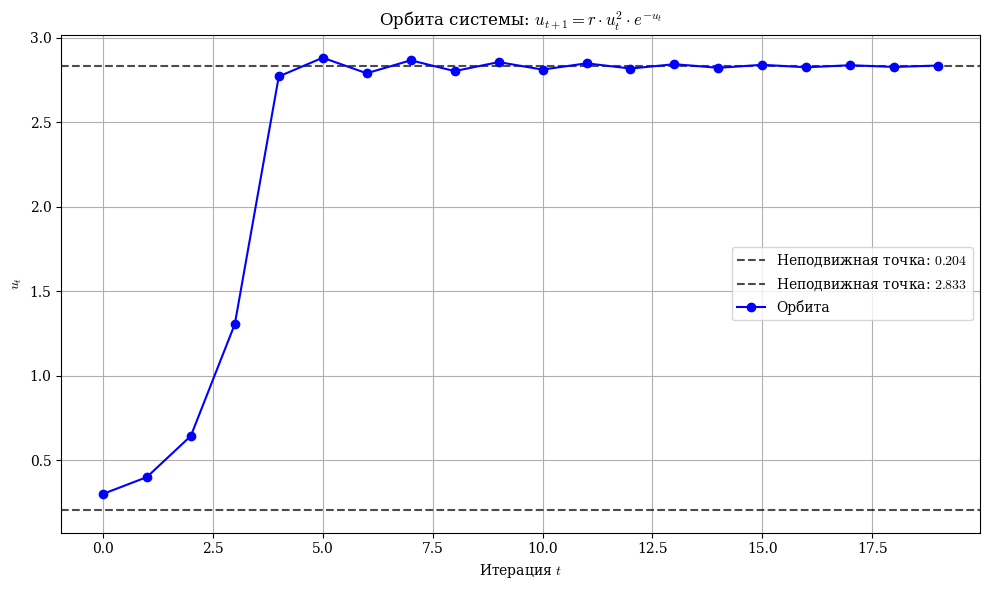

Write Python code to recreate this figure.
import numpy as np
import matplotlib.pyplot as plt

plt.rcParams['mathtext.fontset'] = 'cm'
plt.rcParams['font.family'] = 'serif'

def f(u, r):
    return r * u**2 * np.exp(-u)

# Parameters
r = 6
u0 = 0.3
num_iterations = 20

# Generate orbit
orbit = [u0]
for _ in range(num_iterations - 1):
    u_next = f(orbit[-1], r)
    orbit.append(u_next)

# Find fixed points
from scipy.optimize import fsolve
def fixed_point_equation(u, r):
    return 1 - r * u * np.exp(-u)

fixed_points = [0]  # u=0 is always a fixed point
for guess in [0.5, 1.0, 2.0]:
    try:
        fp = fsolve(fixed_point_equation, guess, args=(r,))[0]
        if fp > 0 and abs(fixed_point_equation(fp, r)) < 0.001:
            # Check if unique
            is_unique = True
            for existing in fixed_points:
                if abs(fp - existing) < 0.01:
                    is_unique = False
                    break
            if is_unique:
                fixed_points.append(fp)
    except:
        pass

# Plotting
plt.figure(figsize=(10, 6))
for fp in fixed_points:
    if fp > 0:
        plt.axhline(y=fp, linestyle='--', color='black', alpha=0.7,
                   label=rf'Неподвижная точка: ${fp:.3f}$')

plt.plot(orbit, marker='o', linestyle='-', color='blue', label='Орбита')
plt.xlabel(r'Итерация $t$')
plt.ylabel(r'$u_t$')
plt.title(r'Орбита системы: $u_{t+1} = r \cdot u_t^2 \cdot e^{-u_t}$')
plt.grid(True)
plt.legend()
plt.tight_layout()
plt.show()

print(f"Начальное значение: $u_0 = {u0}$")
print(f"Конечное значение: $u_{{{num_iterations}}} = {orbit[-1]:.6f}$")
print(f"Неподвижные точки при $r={r}$: {[f'${fp:.4f}$' for fp in fixed_points]}")
